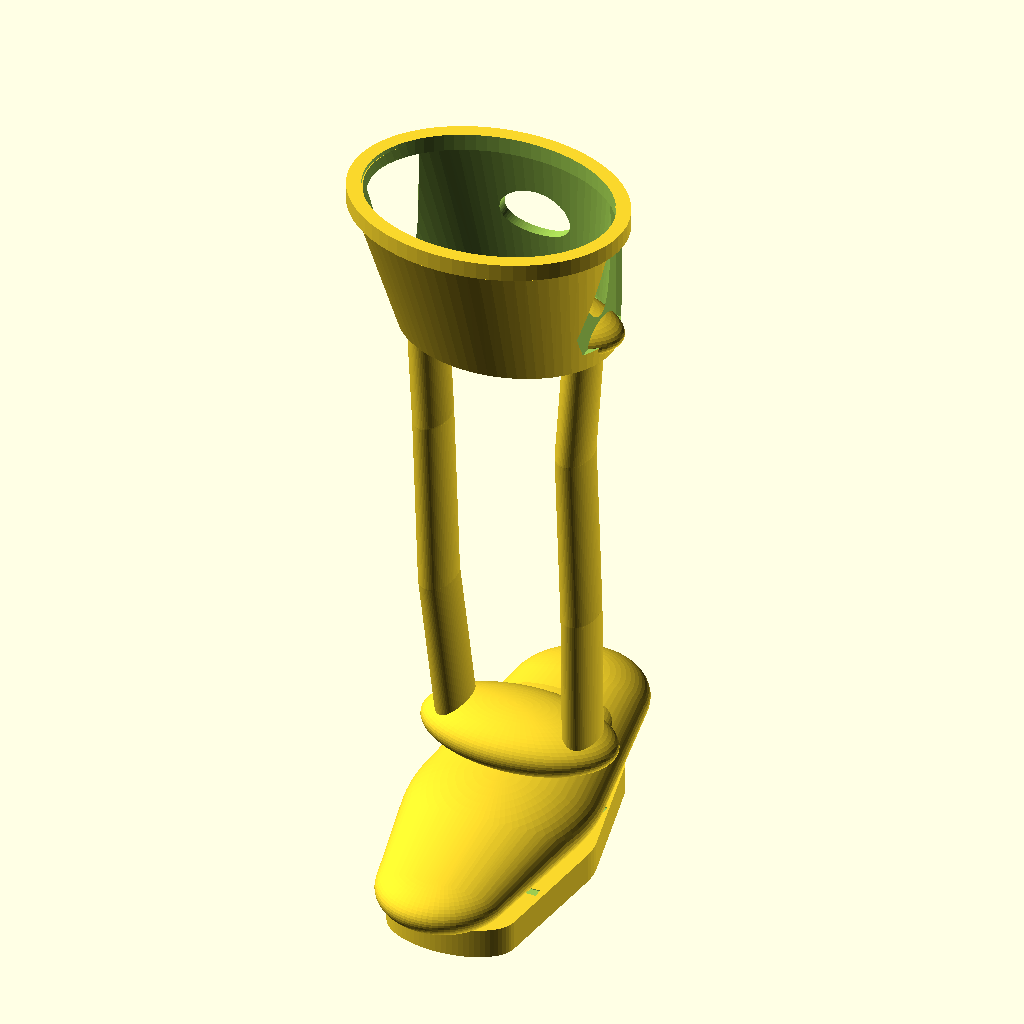
Cell 1 — every parameter at its default value.
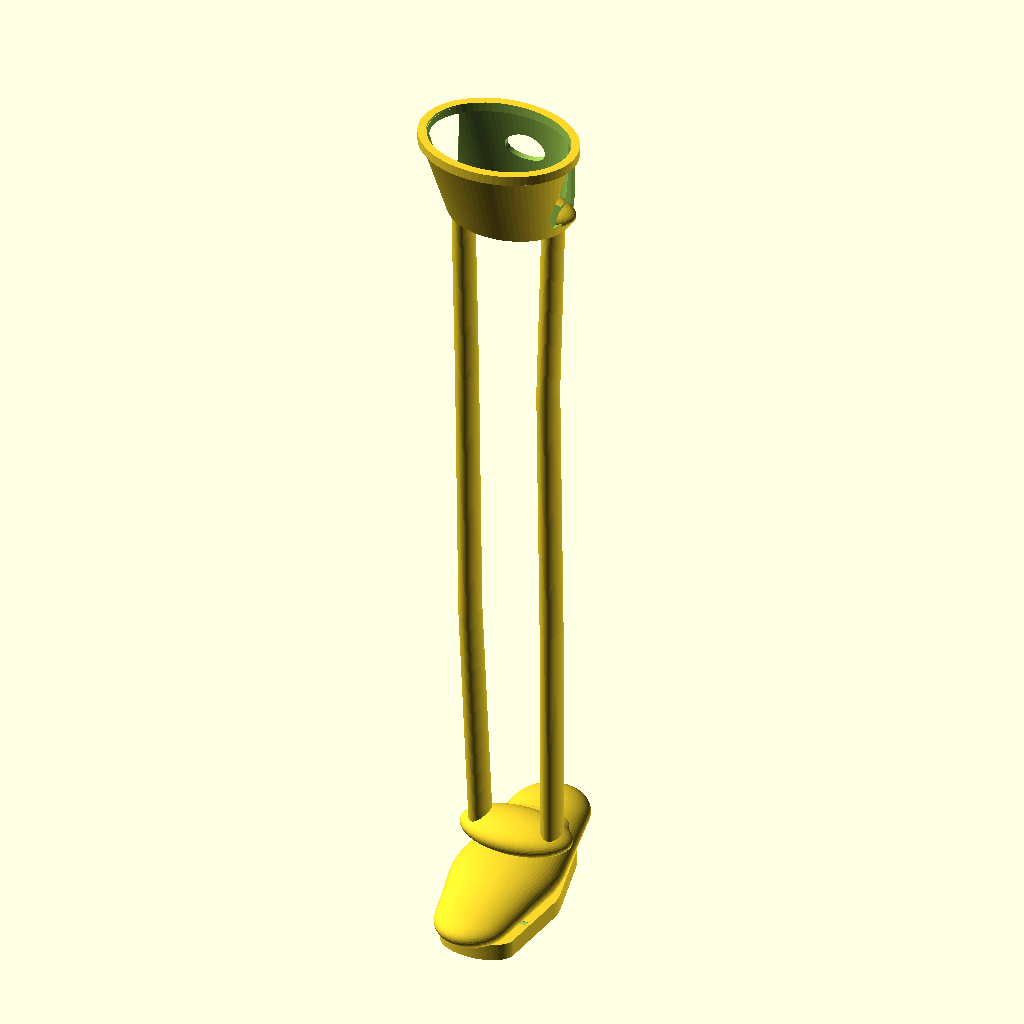
Cell 2 — prosthesis_length set to 360, the other parameters unchanged.
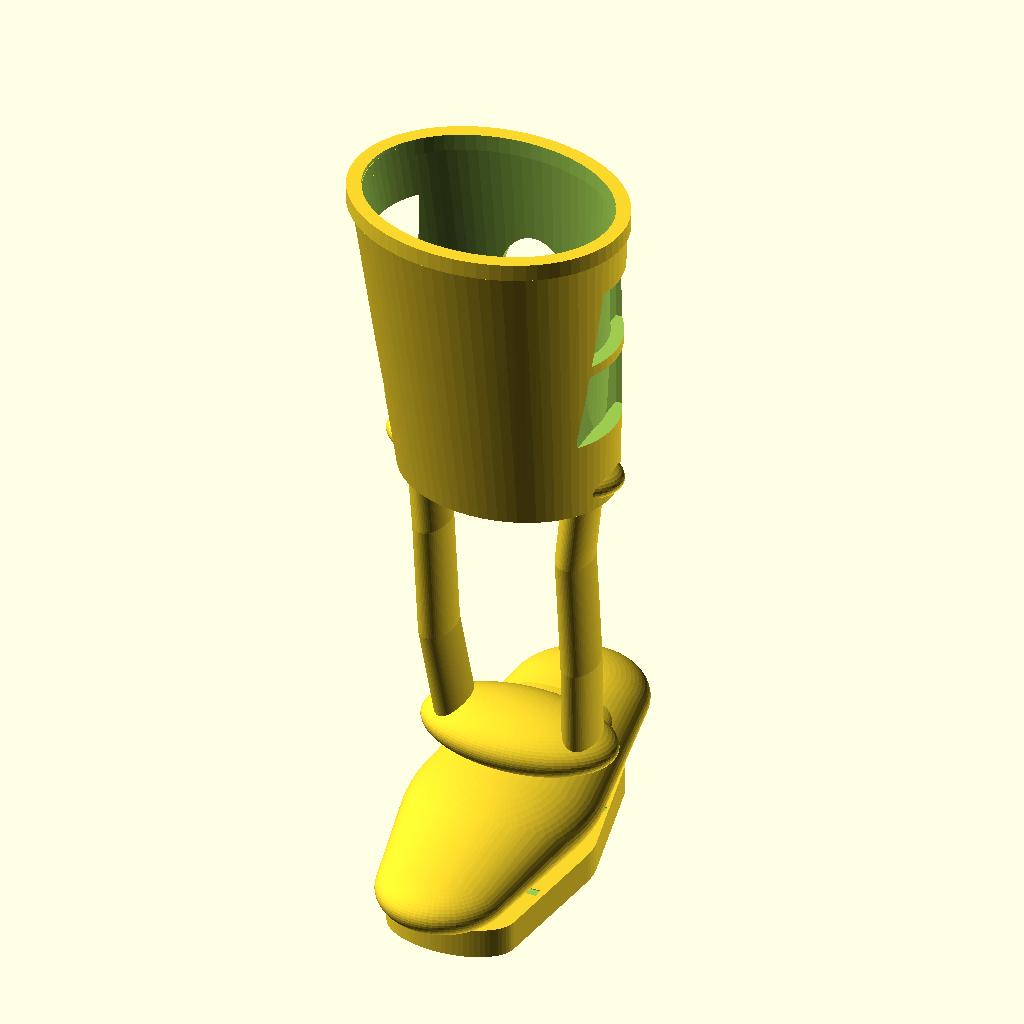
Cell 3 — socket_depth set to 76, the other parameters unchanged.
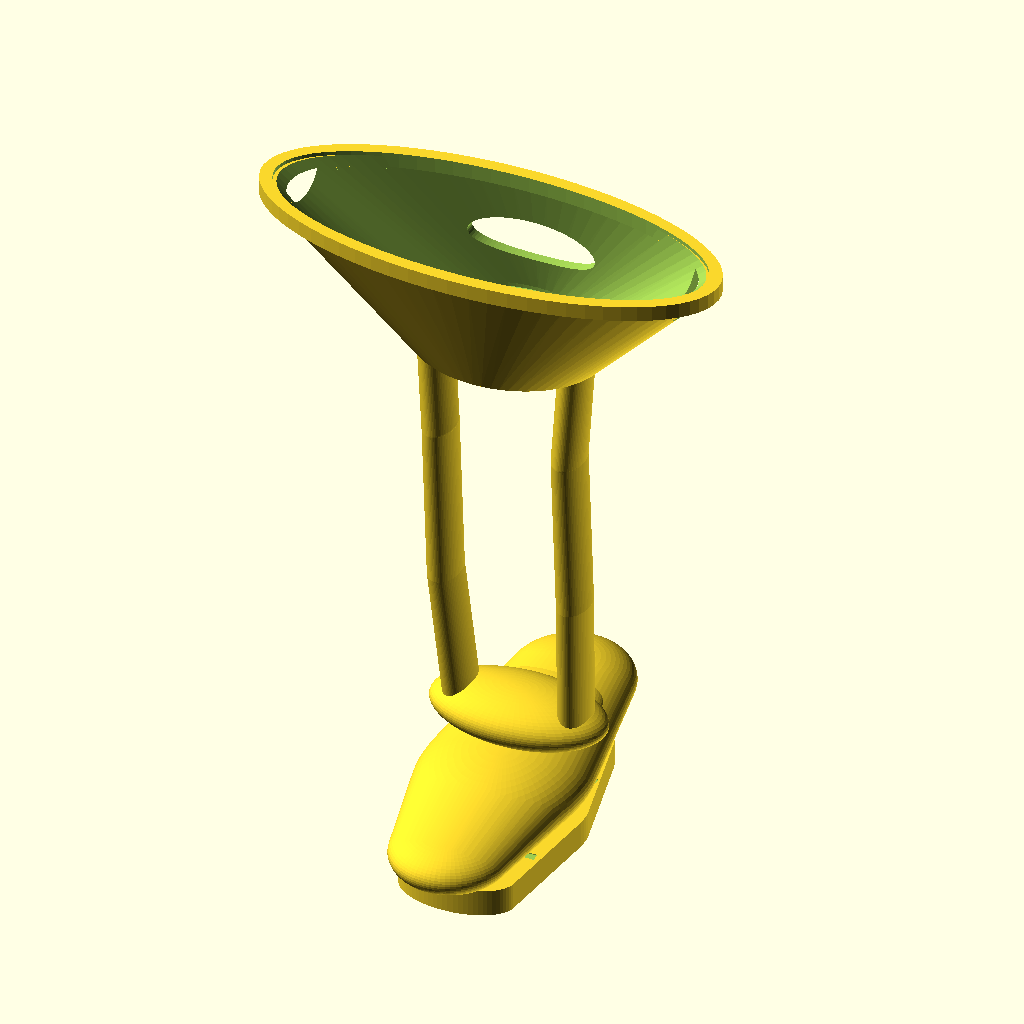
Cell 4: socket_top_diam_x = 112 (everything else at default).
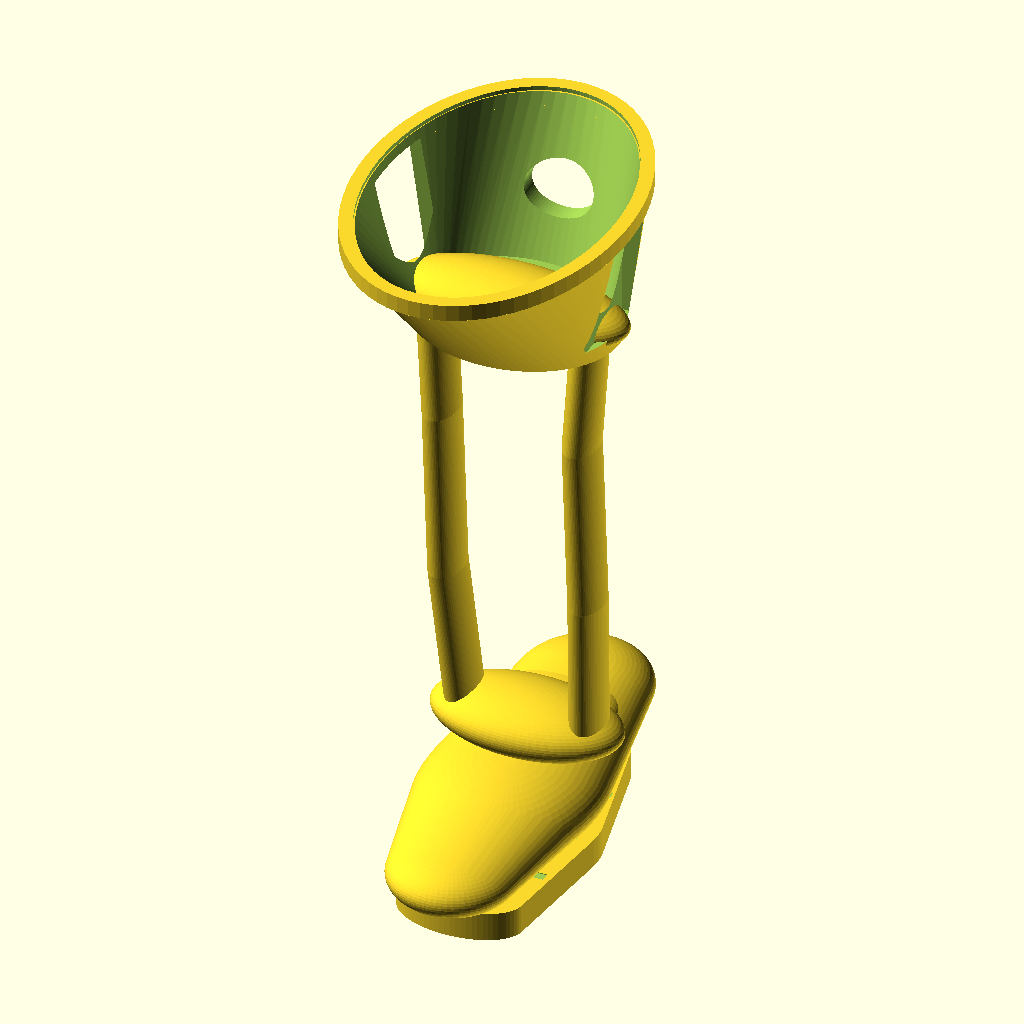
Cell 5: socket_top_diam_y = 84 (everything else at default).
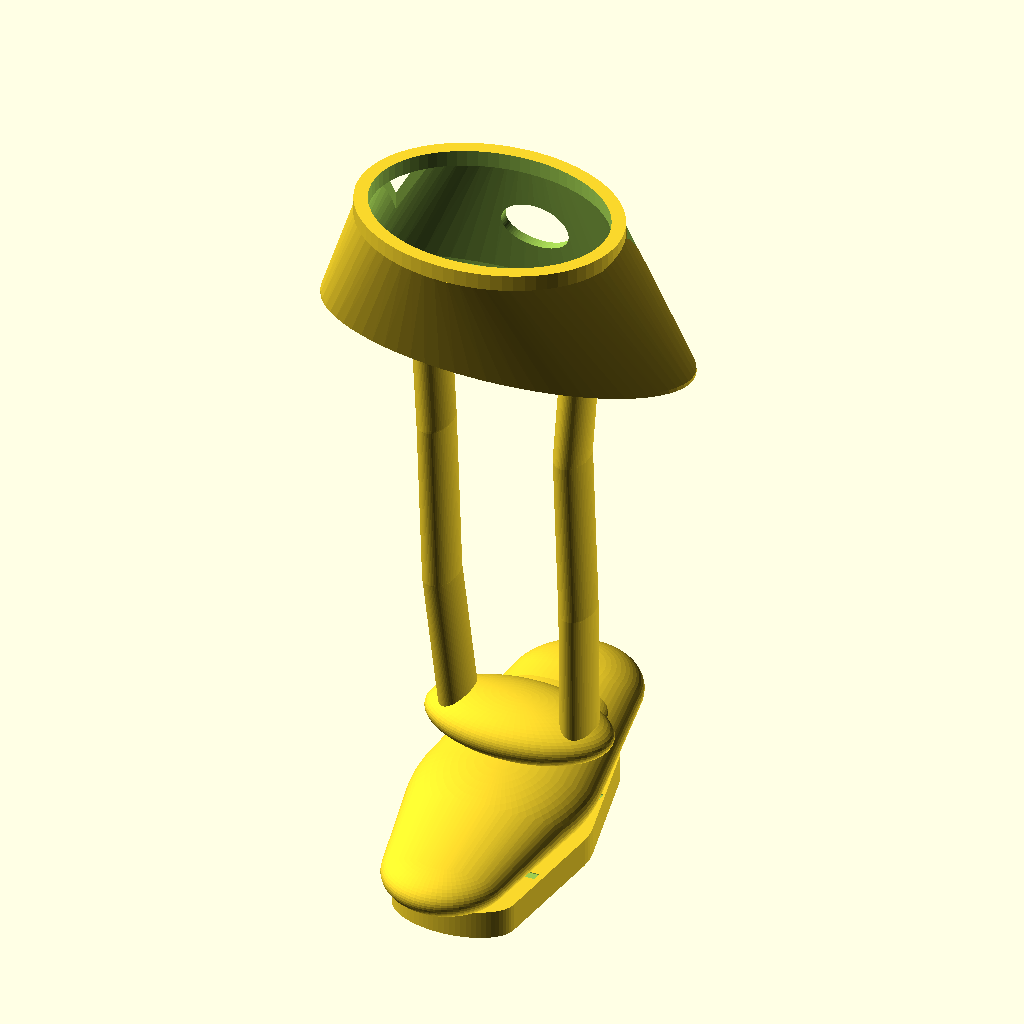
Cell 6: socket_bottom_diam_x = 84 (everything else at default).
The same orthographic view direction (rotation 55°, 0°, 25°; colour scheme Cornfield) for every cell, with the view re-fitted per cell, so scale and position can differ between cells.
OpenSCAD source file cad_templates/ache_canine_prosthesis_template_v2.scad:
// ============================================================
// Ache Innovation — Canine External Prosthesis Template v2
// Functional veterinary concept — iterative CAD base
// Units: millimeters
// ============================================================

// ---------- PARAMETERS ----------
limb_type = "front";
side = "left";
prosthesis_length = 180;
socket_depth = 38;             // lower socket than v1
socket_top_diam_x = 56;
socket_top_diam_y = 42;
socket_bottom_diam_x = 42;
socket_bottom_diam_y = 32;
wall = 4;
clearance = 1.4;
stay_spacing_top = 38;
stay_spacing_bottom = 30;
stay_width = 8;                // flattened stays, not tubes
stay_depth = 13;
foot_length = 96;
foot_width = 42;
sole_thickness = 7;
rocker_height = 16;
$fn = 72;

// ---------- DERIVED ----------
socket_top_z = prosthesis_length;
socket_bottom_z = prosthesis_length - socket_depth;
foot_ground_z = 0;
foot_body_z = sole_thickness + 8;
ankle_z = sole_thickness + rocker_height + 8;
stay_bottom_z = ankle_z;
stay_top_z = socket_bottom_z + 5;
rear_offset = limb_type == "front" ? -10 : -16;
front_offset = limb_type == "front" ? 6 : 2;

// ---------- HELPERS ----------
module ellipsoid(rx, ry, rz) { scale([rx, ry, rz]) sphere(r=1); }
module oval_cylinder(h, dx, dy, center=false) { scale([dx/2, dy/2, 1]) cylinder(h=h, r=1, center=center); }
module rounded_bar(p1, p2, r) { hull(){ translate(p1) sphere(r=r); translate(p2) sphere(r=r); } }
module oval_bar(p1, p2, rx, ry, rz) { hull(){ translate(p1) ellipsoid(rx,ry,rz); translate(p2) ellipsoid(rx,ry,rz); } }

// ---------- SOCKET: lower cuff, less bucket-like ----------
module socket_shell() {
    difference() {
        hull() {
            translate([0, 0, socket_bottom_z])
                oval_cylinder(1, socket_bottom_diam_x + wall*2, socket_bottom_diam_y + wall*2);
            translate([0, rear_offset, socket_top_z])
                oval_cylinder(1, socket_top_diam_x + wall*1.6, socket_top_diam_y + wall*1.6);
        }

        hull() {
            translate([0, 0, socket_bottom_z + wall])
                oval_cylinder(1, socket_bottom_diam_x + clearance, socket_bottom_diam_y + clearance);
            translate([0, rear_offset, socket_top_z + 2])
                oval_cylinder(1, socket_top_diam_x + clearance, socket_top_diam_y + clearance);
        }

        // anterior relief window, softened and smaller
        translate([0, socket_top_diam_y*0.42 + rear_offset, socket_bottom_z + socket_depth*0.52])
            rotate([90,0,0])
            oval_cylinder(socket_top_diam_y*1.2, socket_top_diam_x*0.30, socket_depth*0.32, center=true);

        // lateral strap slots
        for (z=[socket_bottom_z + socket_depth*0.40, socket_bottom_z + socket_depth*0.70]) {
            translate([ socket_top_diam_x*0.48, rear_offset*0.40, z]) cube([8, wall*5, 20], center=true);
            translate([-socket_top_diam_x*0.48, rear_offset*0.40, z]) cube([8, wall*5, 20], center=true);
        }
    }
}

module socket_rim() {
    // thin rim, not oversized ring
    difference() {
        translate([0, rear_offset, socket_top_z])
            oval_cylinder(4, socket_top_diam_x + wall*2.0, socket_top_diam_y + wall*2.0, center=true);
        translate([0, rear_offset, socket_top_z])
            oval_cylinder(5, socket_top_diam_x + clearance, socket_top_diam_y + clearance, center=true);
    }
}

// ---------- SIDE BLADES / STAYS ----------
module side_stays() {
    // flattened, slightly curved lateral blades instead of vertical rods
    for (side=[-1,1]) {
        x0 = side * stay_spacing_bottom/2;
        x1 = side * stay_spacing_top/2;
        p0 = [x0, front_offset, stay_bottom_z];
        p1 = [side*(stay_spacing_bottom/2 + 2), front_offset-5, stay_bottom_z + (stay_top_z-stay_bottom_z)*0.34];
        p2 = [side*(stay_spacing_top/2 - 2), rear_offset*0.20, stay_bottom_z + (stay_top_z-stay_bottom_z)*0.72];
        p3 = [x1, rear_offset*0.14, stay_top_z];
        oval_bar(p0,p1, stay_width/2, stay_depth/2, stay_width/2);
        oval_bar(p1,p2, stay_width/2, stay_depth/2, stay_width/2);
        oval_bar(p2,p3, stay_width/2, stay_depth/2, stay_width/2);
    }

    // slim bridges, not big blocks
    oval_bar([-stay_spacing_bottom/2, front_offset, stay_bottom_z], [stay_spacing_bottom/2, front_offset, stay_bottom_z], 4, 7, 4);
    oval_bar([-stay_spacing_top/2, rear_offset*0.14, stay_top_z], [stay_spacing_top/2, rear_offset*0.14, stay_top_z], 4, 7, 4);
}

module smooth_transitions() {
    // organic saddles between foot/stays and socket/stays
    translate([0, front_offset, stay_bottom_z])
        ellipsoid(stay_spacing_bottom/2 + 8, 13, 7);
    translate([0, rear_offset*0.14, stay_top_z])
        ellipsoid(stay_spacing_top/2 + 9, 12, 7);
}

// ---------- PAW-PAD ROCKER FOOT ----------
module paw_rocker_body() {
    // compact pad, not shoe; front lifted, rear rounded
    hull() {
        translate([0, -foot_length*0.34, sole_thickness + 7])
            ellipsoid(foot_width*0.36, foot_length*0.16, 7);
        translate([0, -foot_length*0.02, sole_thickness + 10])
            ellipsoid(foot_width*0.50, foot_length*0.32, 10);
        translate([0, foot_length*0.36, sole_thickness + 14])
            ellipsoid(foot_width*0.38, foot_length*0.18, 8);
    }

    // subtle metacarpal pad bulge; not decorative toes
    translate([0, foot_length*0.22, sole_thickness + 17])
        ellipsoid(foot_width*0.34, foot_length*0.16, 5);
}

module sole_pad() {
    // flat replaceable contact pad underneath
    translate([0, 0, sole_thickness/2])
    hull() {
        translate([0, -foot_length*0.30, 0]) oval_cylinder(sole_thickness, foot_width*0.72, foot_length*0.18, center=true);
        translate([0,  foot_length*0.02, 0]) oval_cylinder(sole_thickness, foot_width*0.90, foot_length*0.38, center=true);
        translate([0,  foot_length*0.34, 0]) oval_cylinder(sole_thickness, foot_width*0.58, foot_length*0.16, center=true);
    }
}

module traction_channels() {
    // shallow grooves cut from the bottom pad
    for (y=[-foot_length*0.18, 0, foot_length*0.18]) {
        translate([0,y,sole_thickness+0.8]) cube([foot_width*0.72, 2.2, 2.0], center=true);
    }
}

module foot() {
    difference() {
        union(){ sole_pad(); paw_rocker_body(); }
        traction_channels();
    }
}

// ---------- ASSEMBLY ----------
module prosthesis_v2() {
    union() {
        foot();
        smooth_transitions();
        side_stays();
        socket_shell();
        socket_rim();
    }
}

prosthesis_v2();

// v2 design notes:
// - lower cuff socket
// - no fake toes
// - side blades instead of straight poles
// - paw-pad rocker support
// - strap slots instead of floating rings
Customizer parameters (derived from the source; name, type, default, range or options):
limb_type: string, default "front"
side: string, default "left"
prosthesis_length: number, default 180
socket_depth: number, default 38
socket_top_diam_x: number, default 56
socket_top_diam_y: number, default 42
socket_bottom_diam_x: number, default 42
socket_bottom_diam_y: number, default 32
wall: number, default 4
clearance: number, default 1.4
stay_spacing_top: number, default 38
stay_spacing_bottom: number, default 30
stay_width: number, default 8
stay_depth: number, default 13
foot_length: number, default 96
foot_width: number, default 42
sole_thickness: number, default 7
rocker_height: number, default 16
foot_ground_z: number, default 0
